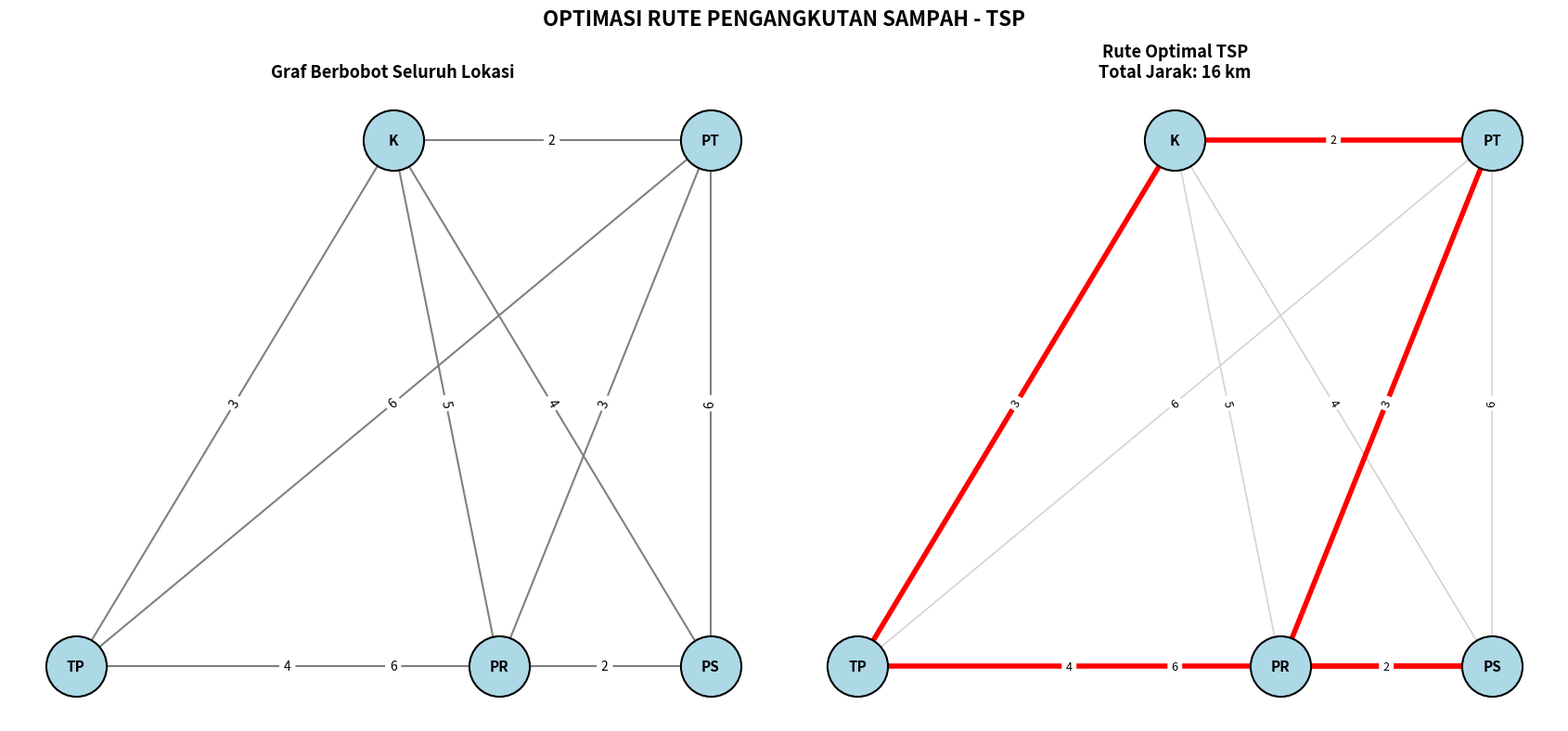

The matplotlib source for this figure:
## DISKRIT KELOMPOK 2

import networkx as nx
import matplotlib.pyplot as plt
from itertools import permutations

# 1. INISIALISASI DATA
lokasi = {
    0: "Tempat Penampungan",
    1: "Perumahan",
    2: "Pasar",
    3: "Kampus",
    4: "Pertokoan"
}

# Inisial setiap lokasi
inisial = {
    0: "TP",
    1: "PR",
    2: "PS",
    3: "K",
    4: "PT"
}

# Matriks jarak dalam kilometer
jarak = [
    [0, 4, 6, 3, 6],
    [4, 0, 2, 5, 3],
    [6, 2, 0, 4, 6],
    [3, 5, 4, 0, 2],
    [6, 3, 6, 2, 0]
]

jumlah_lokasi = len(lokasi)

# 2. MEMBUAT GRAPH
G = nx.Graph()

# Menambahkan simpul dengan nama lokasi
for nomor, nama in lokasi.items():
    G.add_node(nomor, label=nama, inisial=inisial[nomor])

# Menambahkan sisi dan bobot jarak
for i in range(jumlah_lokasi):
    for j in range(i + 1, jumlah_lokasi):
        G.add_edge(i, j, weight=jarak[i][j])

# 3. MEMBUAT RUTE TERBAIK
titik_tujuan = range(1, jumlah_lokasi)

jarak_minimum = float("inf")
rute_terbaik = None

# Mencoba semua kemungkinan rute
for urutan in permutations(titik_tujuan):

    # Berangkat dan kembali ke titik awal
    rute = (0,) + urutan + (0,)

    total_jarak = 0

    # Menghitung total jarak perjalanan
    for i in range(len(rute) - 1):
        asal = rute[i]
        tujuan = rute[i + 1]

        total_jarak += jarak[asal][tujuan]

    # Memilih rute dengan jarak minimum
    if total_jarak < jarak_minimum:
        jarak_minimum = total_jarak
        rute_terbaik = rute

# 4. MENAMPILKAN HASIL
print("=" * 60)
print("       OPTIMASI RUTE PENGANGKUTAN SAMPAH")
print("          MENGGUNAKAN ALGORITMA TSP")
print("=" * 60)

print("\nDAFTAR LOKASI:")

for nomor, nama in lokasi.items():
    print(f"{inisial[nomor]:<5} = {nama}")

print("\n" + "-" * 60)
print("RUTE PENGANGKUTAN TERBAIK:")
print("-" * 60)

for i, titik in enumerate(rute_terbaik):
    print(inisial[titik], end="")

    if i < len(rute_terbaik) - 1:
        print(" -> ", end="")

print(f"\n\nTOTAL JARAK MINIMUM: {jarak_minimum} km")

print("\nRINCIAN JARAK PERJALANAN:")
print("-" * 60)

for i in range(len(rute_terbaik) - 1):
    asal = rute_terbaik[i]
    tujuan = rute_terbaik[i + 1]

    print(
        f"{inisial[asal]} ({lokasi[asal]})"
        f" -> {inisial[tujuan]} ({lokasi[tujuan]}): "
        f"{jarak[asal][tujuan]} km"
    )

print("\n" + "-" * 60)
print("Semua lokasi berhasil dikunjungi.")
print("Kendaraan kembali ke tempat penampungan.")
print("=" * 60)

# illustrasi
# Posisi simpul
pos = {
    0: (0, 0),   # A: Tempat Penampungan
    1: (4, 0),   # B: Perumahan
    2: (6, 0),   # C: Pasar
    3: (3, 3),   # D: Kampus
    4: (6, 3)    # E: Pertokoan
}

# Membuat dua tampilan graf
fig, axes = plt.subplots(1, 2, figsize=(17, 8))

fig.suptitle(
    "OPTIMASI RUTE PENGANGKUTAN SAMPAH - TSP",
    fontsize=16,
    fontweight="bold"
)

# Label simpul menggunakan inisial lokasi
label_simpul = {
    i: inisial[i] for i in G.nodes()
}

# Label bobot semua sisi
label_jarak = nx.get_edge_attributes(G, "weight")

# GRAF PERTAMA: SELURUH HUBUNGAN
ax = axes[0]

nx.draw_networkx_nodes(
    G, pos,
    node_color="lightblue",
    node_size=2200,
    edgecolors="black",
    linewidths=1.5,
    ax=ax
)

nx.draw_networkx_labels(
    G, pos,
    labels=label_simpul,
    font_size=11,
    font_weight="bold",
    ax=ax
)

nx.draw_networkx_edges(
    G, pos,
    width=1.5,
    edge_color="gray",
    ax=ax
)

nx.draw_networkx_edge_labels(
    G, pos,
    edge_labels=label_jarak,
    font_size=10,
    ax=ax
)

ax.set_title(
    "Graf Berbobot Seluruh Lokasi",
    fontsize=13,
    fontweight="bold"
)

ax.axis("off")

# Rute TSP
ax = axes[1]

# Menampilkan seluruh hubungan sebagai latar
nx.draw_networkx_nodes(
    G, pos,
    node_color="lightblue",
    node_size=2200,
    edgecolors="black",
    linewidths=1.5,
    ax=ax
)

nx.draw_networkx_labels(
    G, pos,
    labels=label_simpul,
    font_size=11,
    font_weight="bold",
    ax=ax
)

nx.draw_networkx_edges(
    G, pos,
    width=1.2,
    edge_color="lightgray",
    ax=ax
)

# Membuat sisi berdasarkan rute terbaik
sisi_rute = [
    (rute_terbaik[i], rute_terbaik[i + 1])
    for i in range(len(rute_terbaik) - 1)
]

# Menampilkan rute optimal
nx.draw_networkx_edges(
    G, pos,
    edgelist=sisi_rute,
    width=4,
    edge_color="red",
    ax=ax
)

# Menampilkan bobot jarak
nx.draw_networkx_edge_labels(
    G, pos,
    edge_labels=label_jarak,
    font_size=9,
    ax=ax
)

ax.set_title(
    f"Rute Optimal TSP\nTotal Jarak: {jarak_minimum} km",
    fontsize=13,
    fontweight="bold"
)

ax.axis("off")

# Menimpilkan Visualisasi
plt.tight_layout()
plt.show()
